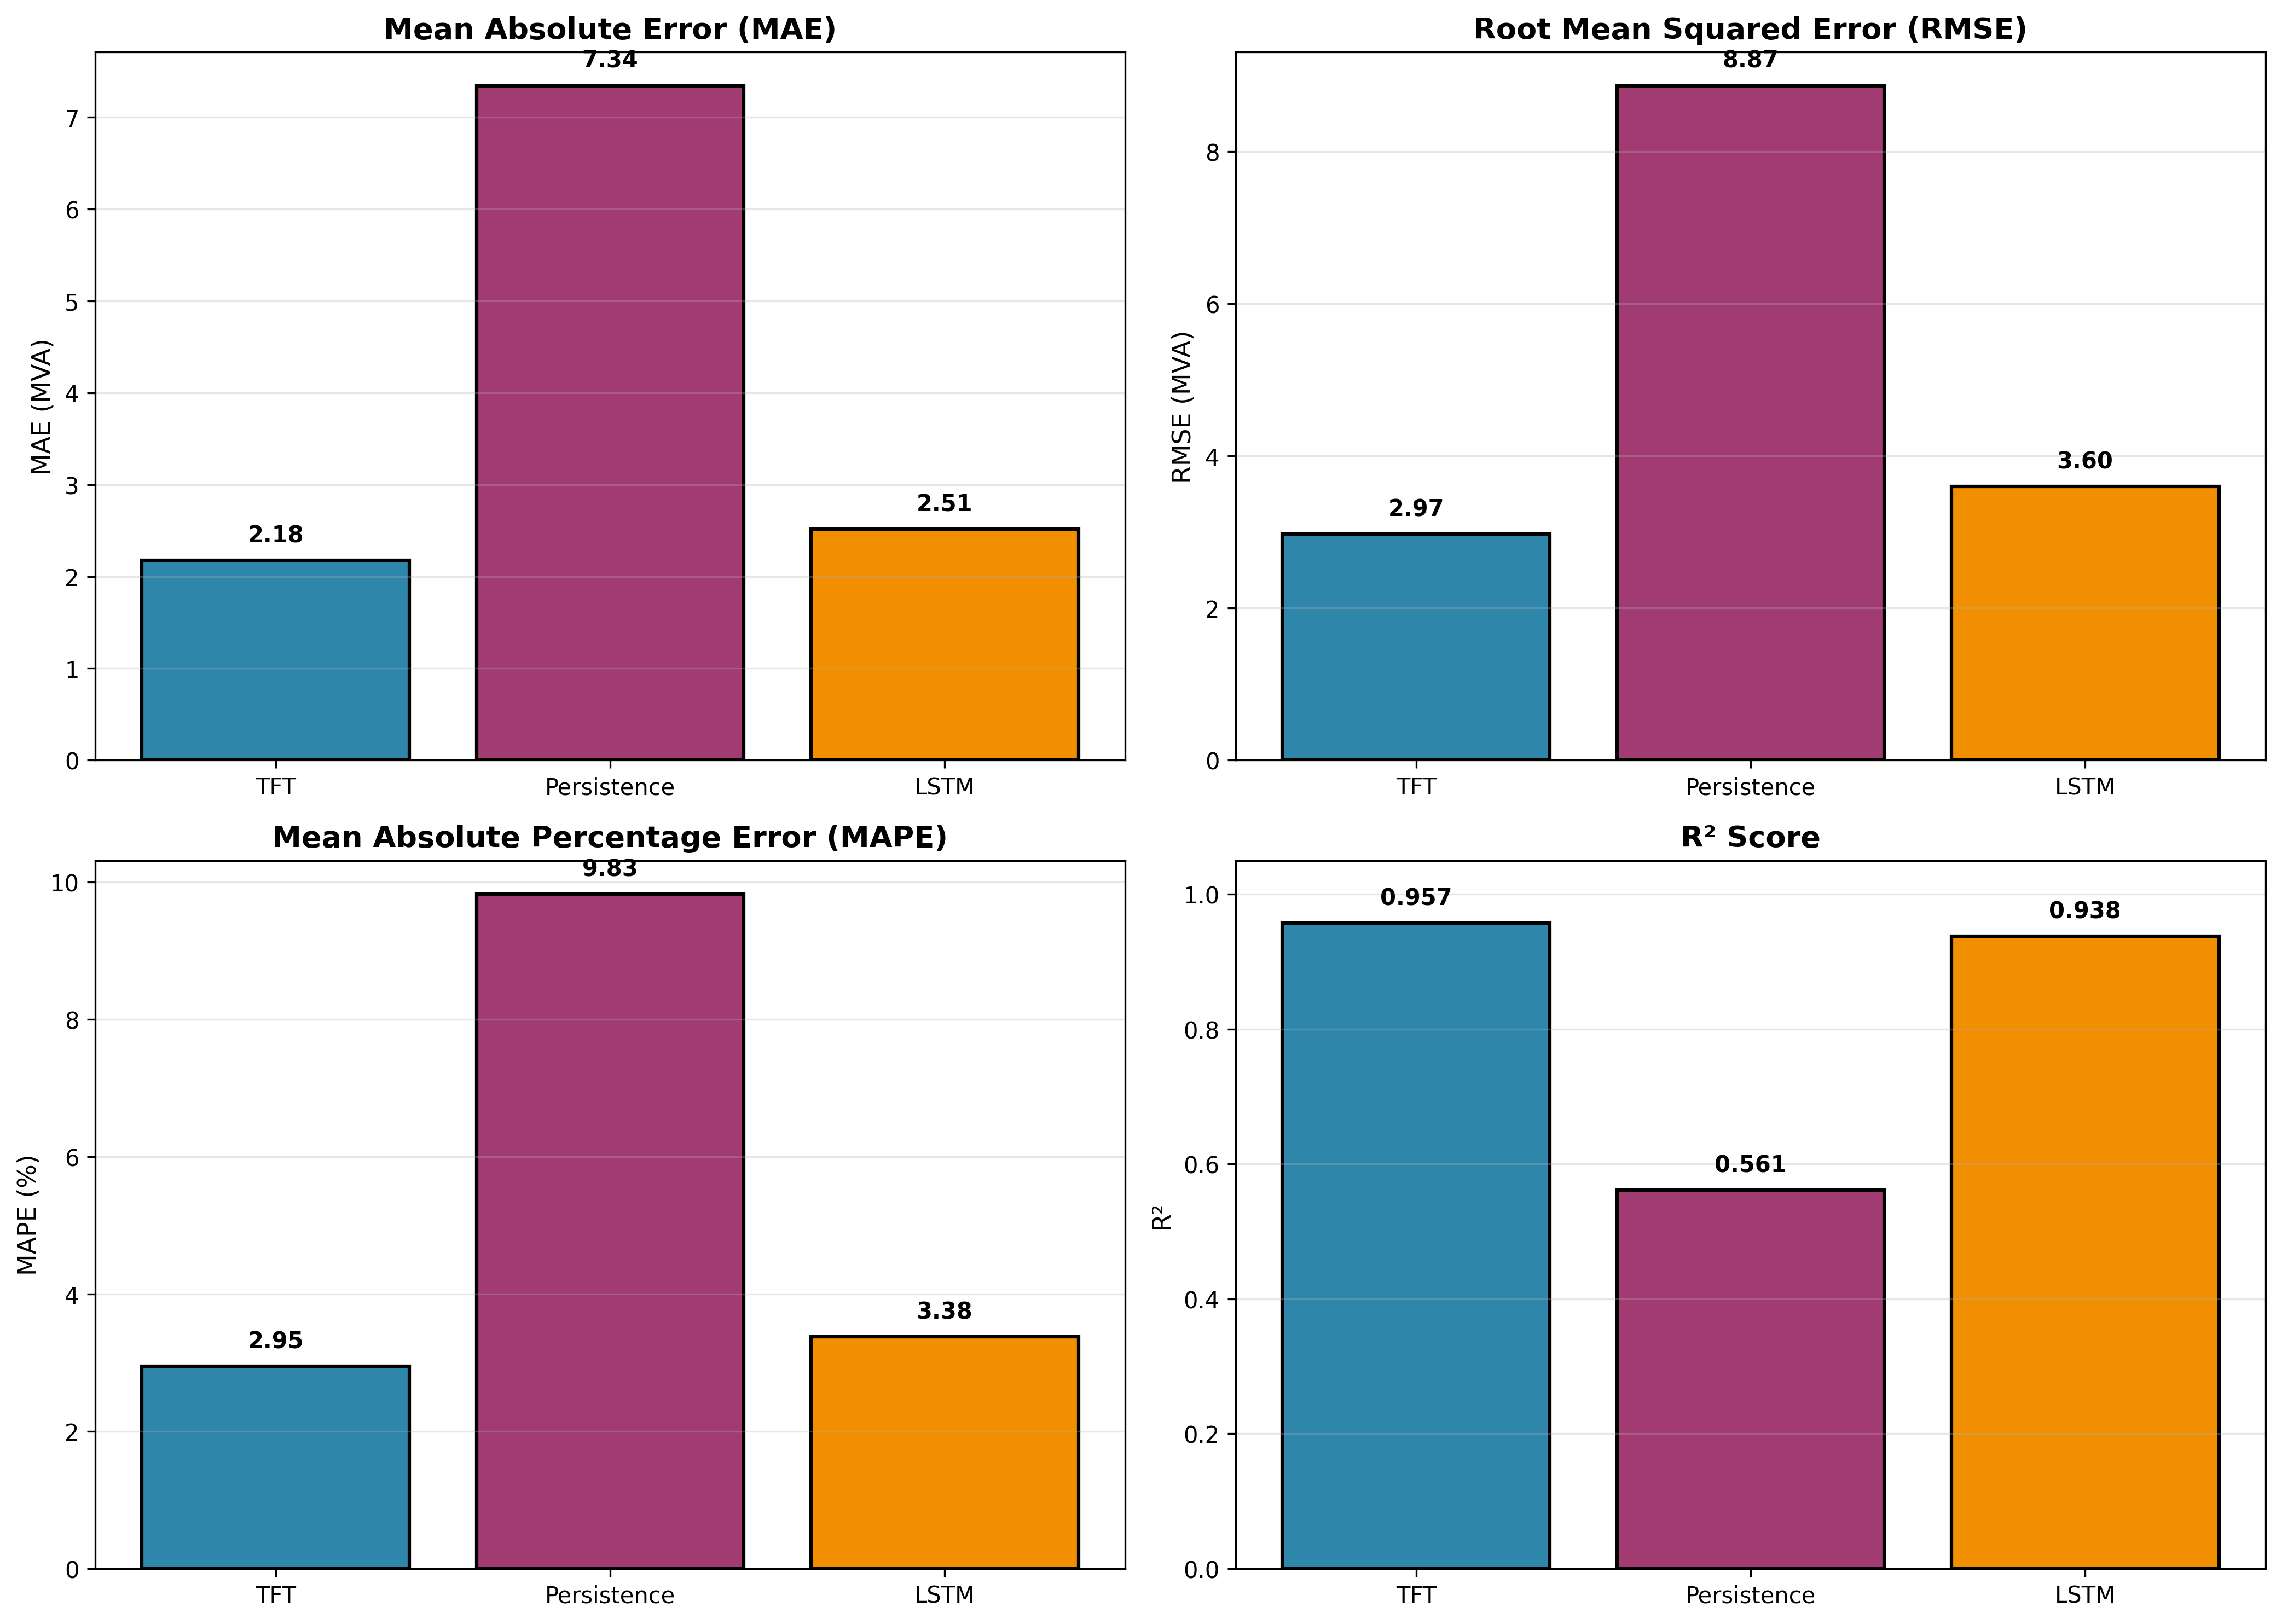

Data behind this chart, as committed beside it:
Model, mae, rmse, mape, r2, crps, picp_80, sharpness
TFT, 2.175, 2.969, 2.948, 0.9573, 0.2193, 77.85, 6.579
Persistence, 7.343, 8.866, 9.826, 0.5609, 0.0181, 0.4963, 0.0000
LSTM, 2.513, 3.597, 3.378, 0.9379, 0.2466, 0.0003, 0.0000
